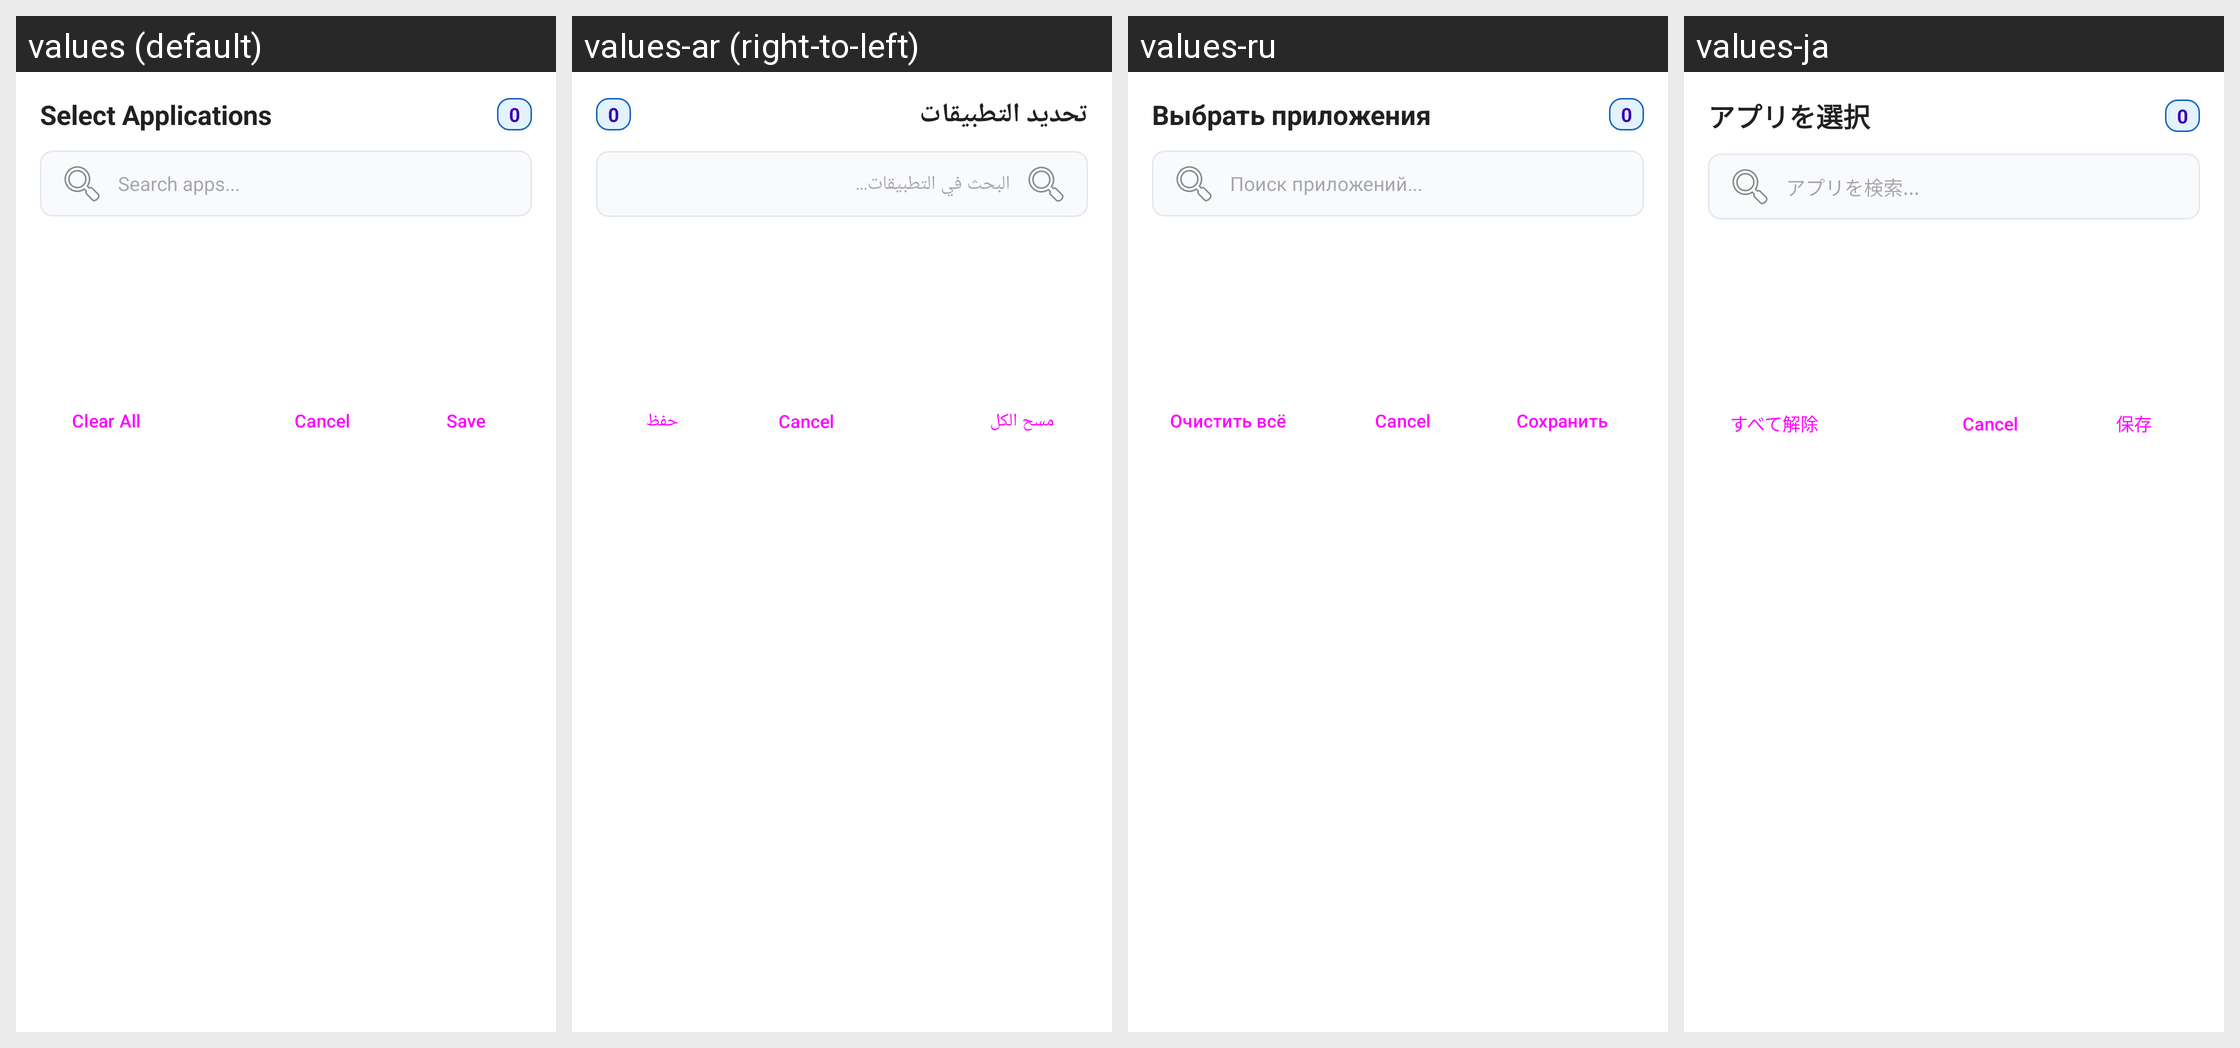

This grid shows one Android layout under several languages. Give, for every string resource on the screen, its name, the default text and each shown locale's text.
Android screen res/layout/dialog_app_picker.xml rendered under 4 locales, left to right: values (default), values-ar (right-to-left), values-ru, values-ja. Device: Nexus 5 (rendered at 1080×1920; each locale shown at half size, 540×960, under a caption strip naming it); theme Theme.SamsungMicMuteApp.
Other locales in the repository, not shown: values-de, values-es, values-fr, values-ko, values-pt, values-tr, values-zh.
Strings drawn on this screen, with the default value and each locale's value (text and hints the layout hard-codes, and strings that could not be matched under every locale, appear in the picture but are not listed):

dialog_select_apps
  values: Select Applications
  values-ar: تحديد التطبيقات
  values-ru: Выбрать приложения
  values-ja: アプリを選択

search_apps_hint
  values: Search apps...
  values-ar: البحث في التطبيقات...
  values-ru: Поиск приложений...
  values-ja: アプリを検索...

btn_clear_all
  values: Clear All
  values-ar: مسح الكل
  values-ru: Очистить всё
  values-ja: すべて解除

btn_save
  values: Save
  values-ar: حفظ
  values-ru: Сохранить
  values-ja: 保存
